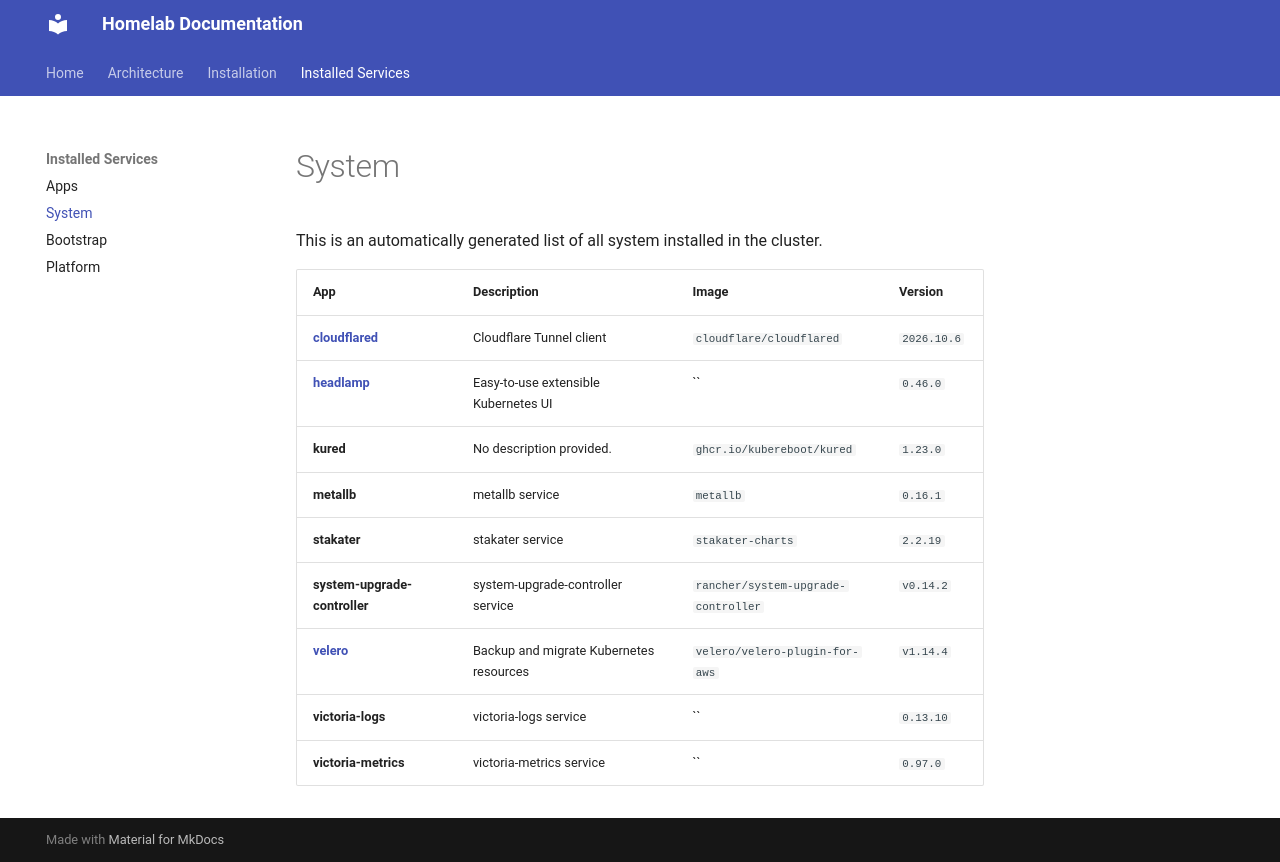

repository: mjrealm/homelab · page: system/index.html · generator: mkdocs

# System

This is an automatically generated list of all system installed in the cluster.

| App | Description | Image | Version |
|---|---|---|---|
| **<a href="https://developers.cloudflare.com/cloudflare-one/connections/connect-networks/" target="_blank">cloudflared</a>** | Cloudflare Tunnel client | `cloudflare/cloudflared` | `2026.3.0` |
| **crunchydata** | crunchydata service | `oci://registry.developers.crunchydata.com/crunchydata` | `6.0.1` |
| **csi-driver-nfs** | csi-driver-nfs service | `charts` | `4.13.2` |
| **<a href="https://headlamp.dev/" target="_blank">headlamp</a>** | Easy-to-use extensible Kubernetes UI | `` | `0.42.0` |
| **metallb** | metallb service | `metallb` | `0.15.3` |
| **stakater** | stakater service | `stakater-charts` | `2.2.11` |
| **system-upgrade-controller** | system-upgrade-controller service | `rancher/system-upgrade-controller` | `v0.14.2` |
| **<a href="https://velero.io/" target="_blank">velero</a>** | Backup and migrate Kubernetes resources | `velero/velero-plugin-for-aws` | `v1.14.0` |
| **victoria-logs** | victoria-logs service | `` | `0.12.4` |
| **vm** | vm service | `` | `0.78.0` |
